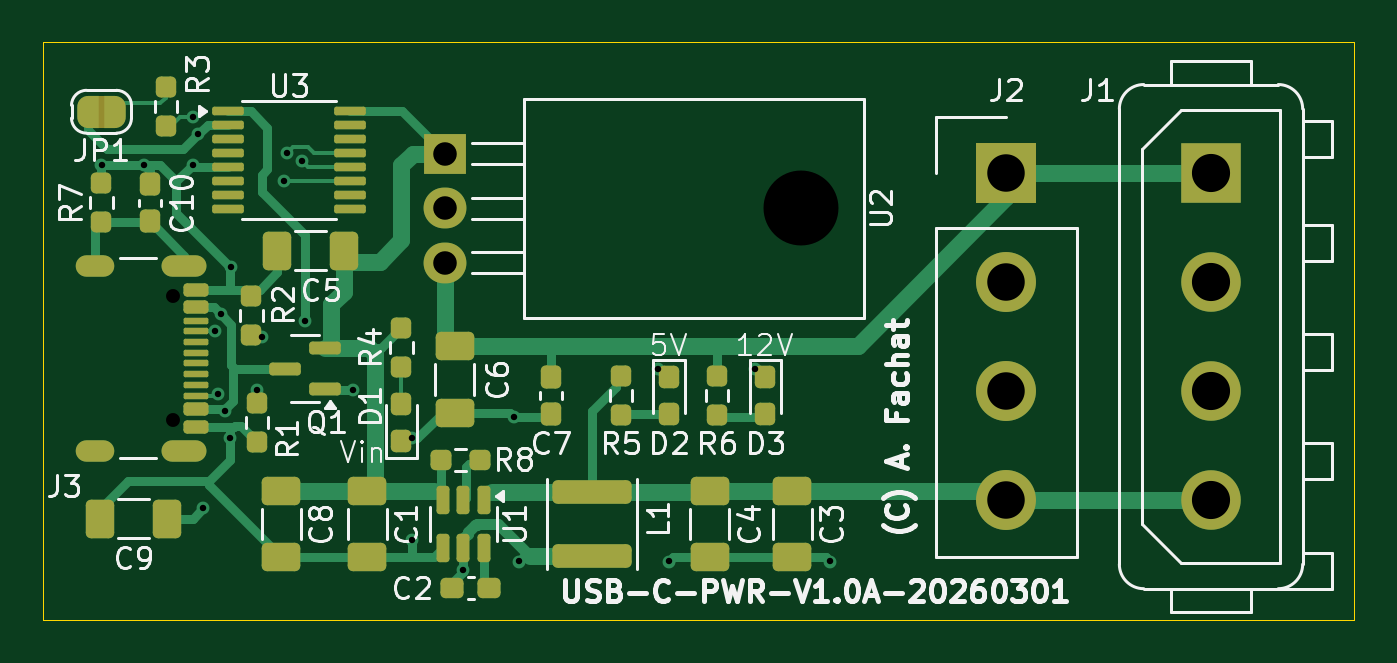
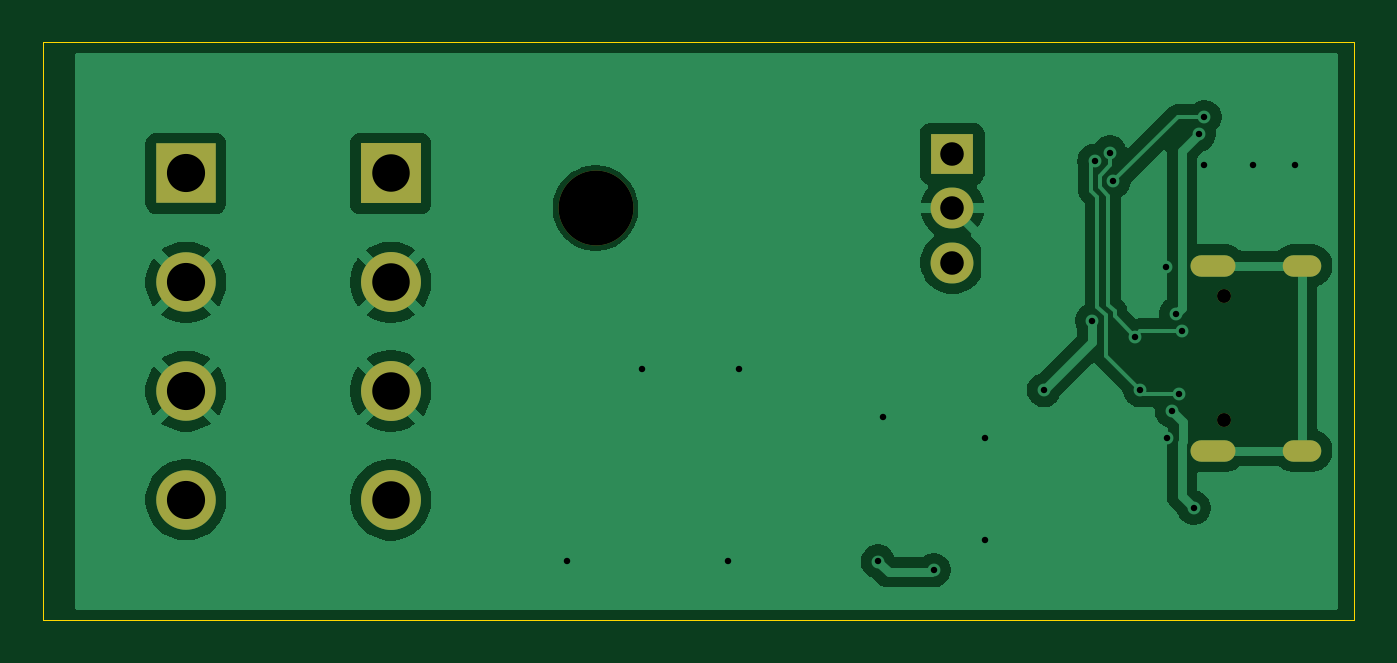
Circuit board: 9 layer files. Board 61.2 x 27.0 mm.
- bottom_copper: usbpd-adapter-CuBottom.gbr (41750 bytes)
- top_copper: usbpd-adapter-CuTop.gbr (21737 bytes)
- outline: usbpd-adapter-EdgeCuts.gbr (700 bytes)
- bottom_mask: usbpd-adapter-MaskBottom.gbr (1291 bytes)
- top_mask: usbpd-adapter-MaskTop.gbr (7172 bytes)
- drill: usbpd-adapter-NPTH.drl (457 bytes)
- drill: usbpd-adapter-PTH.drl (1373 bytes)
- bottom_silk: usbpd-adapter-SilkBottom.gbr (1301 bytes)
- top_silk: usbpd-adapter-SilkTop.gbr (68372 bytes)

=== bottom_copper: usbpd-adapter-CuBottom.gbr (41750 bytes, source omitted) ===
=== top_copper: usbpd-adapter-CuTop.gbr (21737 bytes, source omitted) ===
=== outline: usbpd-adapter-EdgeCuts.gbr ===
%TF.GenerationSoftware,KiCad,Pcbnew,9.0.3+dfsg-1*%
%TF.CreationDate,2026-03-01T17:05:38+01:00*%
%TF.ProjectId,usbpd-adapter,75736270-642d-4616-9461-707465722e6b,rev?*%
%TF.SameCoordinates,Original*%
%TF.FileFunction,Profile,NP*%
%FSLAX46Y46*%
G04 Gerber Fmt 4.6, Leading zero omitted, Abs format (unit mm)*
G04 Created by KiCad (PCBNEW 9.0.3+dfsg-1) date 2026-03-01 17:05:38*
%MOMM*%
%LPD*%
G01*
G04 APERTURE LIST*
%TA.AperFunction,Profile*%
%ADD10C,0.050000*%
%TD*%
G04 APERTURE END LIST*
D10*
X146500000Y-100500000D02*
X146500000Y-73500000D01*
X85250000Y-73500000D02*
X85250000Y-100500000D01*
X146500000Y-73500000D02*
X85250000Y-73500000D01*
X85250000Y-100500000D02*
X146500000Y-100500000D01*
M02*

=== bottom_mask: usbpd-adapter-MaskBottom.gbr ===
%TF.GenerationSoftware,KiCad,Pcbnew,9.0.3+dfsg-1*%
%TF.CreationDate,2026-03-01T17:05:38+01:00*%
%TF.ProjectId,usbpd-adapter,75736270-642d-4616-9461-707465722e6b,rev?*%
%TF.SameCoordinates,Original*%
%TF.FileFunction,Soldermask,Bot*%
%TF.FilePolarity,Negative*%
%FSLAX46Y46*%
G04 Gerber Fmt 4.6, Leading zero omitted, Abs format (unit mm)*
G04 Created by KiCad (PCBNEW 9.0.3+dfsg-1) date 2026-03-01 17:05:38*
%MOMM*%
%LPD*%
G01*
G04 APERTURE LIST*
%ADD10R,2.780000X2.780000*%
%ADD11C,2.780000*%
%ADD12R,2.800000X2.800000*%
%ADD13C,2.800000*%
%ADD14C,3.500000*%
%ADD15R,2.000000X1.905000*%
%ADD16O,2.000000X1.905000*%
%ADD17C,0.650000*%
%ADD18O,2.100000X1.000000*%
%ADD19O,1.800000X1.000000*%
G04 APERTURE END LIST*
D10*
%TO.C,J1*%
X139805000Y-79630000D03*
D11*
X139805000Y-84710000D03*
X139805000Y-89790000D03*
X139805000Y-94870000D03*
%TD*%
D12*
%TO.C,J2*%
X130250000Y-79630000D03*
D13*
X130250000Y-84710000D03*
X130250000Y-89790000D03*
X130250000Y-94870000D03*
%TD*%
D14*
%TO.C,U2*%
X120680000Y-81250000D03*
D15*
X104020000Y-78710000D03*
D16*
X104020000Y-81250000D03*
X104020000Y-83790000D03*
%TD*%
D17*
%TO.C,J3*%
X91355000Y-85360000D03*
X91355000Y-91140000D03*
D18*
X91855000Y-83930000D03*
D19*
X87675000Y-83930000D03*
D18*
X91855000Y-92570000D03*
D19*
X87675000Y-92570000D03*
%TD*%
M02*

=== top_mask: usbpd-adapter-MaskTop.gbr (7172 bytes, source omitted) ===
=== drill: usbpd-adapter-NPTH.drl ===
M48
; DRILL file {KiCad 9.0.3+dfsg-1} date 2026-03-01T17:05:38+0100
; FORMAT={-:-/ absolute / inch / decimal}
; #@! TF.CreationDate,2026-03-01T17:05:38+01:00
; #@! TF.GenerationSoftware,Kicad,Pcbnew,9.0.3+dfsg-1
; #@! TF.FileFunction,NonPlated,1,2,NPTH
FMAT,2
INCH
; #@! TA.AperFunction,NonPlated,NPTH,ComponentDrill
T1C0.0256
; #@! TA.AperFunction,NonPlated,NPTH,ComponentDrill
T2C0.1378
%
G90
G05
T1
X3.5967Y-3.3606
X3.5967Y-3.5882
T2
X4.7512Y-3.1988
M30

=== drill: usbpd-adapter-PTH.drl ===
M48
; DRILL file {KiCad 9.0.3+dfsg-1} date 2026-03-01T17:05:38+0100
; FORMAT={-:-/ absolute / inch / decimal}
; #@! TF.CreationDate,2026-03-01T17:05:38+01:00
; #@! TF.GenerationSoftware,Kicad,Pcbnew,9.0.3+dfsg-1
; #@! TF.FileFunction,Plated,1,2,PTH
FMAT,2
INCH
; #@! TA.AperFunction,Plated,PTH,ViaDrill
T1C0.0118
; #@! TA.AperFunction,Plated,PTH,ComponentDrill
T2C0.0236
; #@! TA.AperFunction,Plated,PTH,ComponentDrill
T3C0.0433
; #@! TA.AperFunction,Plated,PTH,ComponentDrill
T4C0.0689
; #@! TA.AperFunction,Plated,PTH,ComponentDrill
T5C0.0701
%
G90
G05
T1
X3.4646Y-3.1201
X3.5433Y-3.1201
X3.6319Y-3.0315
X3.6319Y-3.1201
X3.6425Y-3.0632
X3.6516Y-3.75
X3.674Y-3.4252
X3.6788Y-3.5408
X3.6837Y-3.3931
X3.6921Y-3.5715
X3.7008Y-3.622
X3.703Y-3.3071
X3.75Y-3.5335
X3.7598Y-3.435
X3.7992Y-3.1496
X3.8061Y-3.0967
X3.8338Y-3.1118
X3.8386Y-3.4055
X3.9272Y-3.5335
X4.0354Y-3.622
X4.0354Y-3.8091
X4.1299Y-3.8642
X4.2224Y-3.5827
X4.2323Y-3.8484
X4.4882Y-3.4941
X4.5079Y-3.8484
X4.6654Y-3.4941
X4.8031Y-3.8484
T3
X4.0953Y-3.0988
X4.0953Y-3.1988
X4.0953Y-3.2988
T4
X5.128Y-3.135
X5.128Y-3.335
X5.128Y-3.535
X5.128Y-3.735
T5
X5.5041Y-3.135
X5.5041Y-3.335
X5.5041Y-3.535
X5.5041Y-3.735
T2
G00X3.4675Y-3.3043
M15
G01X3.436Y-3.3043
M16
G05
G00X3.4675Y-3.6445
M15
G01X3.436Y-3.6445
M16
G05
G00X3.638Y-3.3043
M15
G01X3.5947Y-3.3043
M16
G05
G00X3.638Y-3.6445
M15
G01X3.5947Y-3.6445
M16
G05
M30

=== bottom_silk: usbpd-adapter-SilkBottom.gbr ===
%TF.GenerationSoftware,KiCad,Pcbnew,9.0.3+dfsg-1*%
%TF.CreationDate,2026-03-01T17:05:38+01:00*%
%TF.ProjectId,usbpd-adapter,75736270-642d-4616-9461-707465722e6b,rev?*%
%TF.SameCoordinates,Original*%
%TF.FileFunction,Legend,Bot*%
%TF.FilePolarity,Positive*%
%FSLAX46Y46*%
G04 Gerber Fmt 4.6, Leading zero omitted, Abs format (unit mm)*
G04 Created by KiCad (PCBNEW 9.0.3+dfsg-1) date 2026-03-01 17:05:38*
%MOMM*%
%LPD*%
G01*
G04 APERTURE LIST*
%ADD10R,2.780000X2.780000*%
%ADD11C,2.780000*%
%ADD12R,2.800000X2.800000*%
%ADD13C,2.800000*%
%ADD14C,3.500000*%
%ADD15R,2.000000X1.905000*%
%ADD16O,2.000000X1.905000*%
%ADD17C,0.650000*%
%ADD18O,2.100000X1.000000*%
%ADD19O,1.800000X1.000000*%
G04 APERTURE END LIST*
%LPC*%
D10*
%TO.C,J1*%
X139805000Y-79630000D03*
D11*
X139805000Y-84710000D03*
X139805000Y-89790000D03*
X139805000Y-94870000D03*
%TD*%
D12*
%TO.C,J2*%
X130250000Y-79630000D03*
D13*
X130250000Y-84710000D03*
X130250000Y-89790000D03*
X130250000Y-94870000D03*
%TD*%
D14*
%TO.C,U2*%
X120680000Y-81250000D03*
D15*
X104020000Y-78710000D03*
D16*
X104020000Y-81250000D03*
X104020000Y-83790000D03*
%TD*%
D17*
%TO.C,J3*%
X91355000Y-85360000D03*
X91355000Y-91140000D03*
D18*
X91855000Y-83930000D03*
D19*
X87675000Y-83930000D03*
D18*
X91855000Y-92570000D03*
D19*
X87675000Y-92570000D03*
%TD*%
%LPD*%
M02*

=== top_silk: usbpd-adapter-SilkTop.gbr (68372 bytes, source omitted) ===
